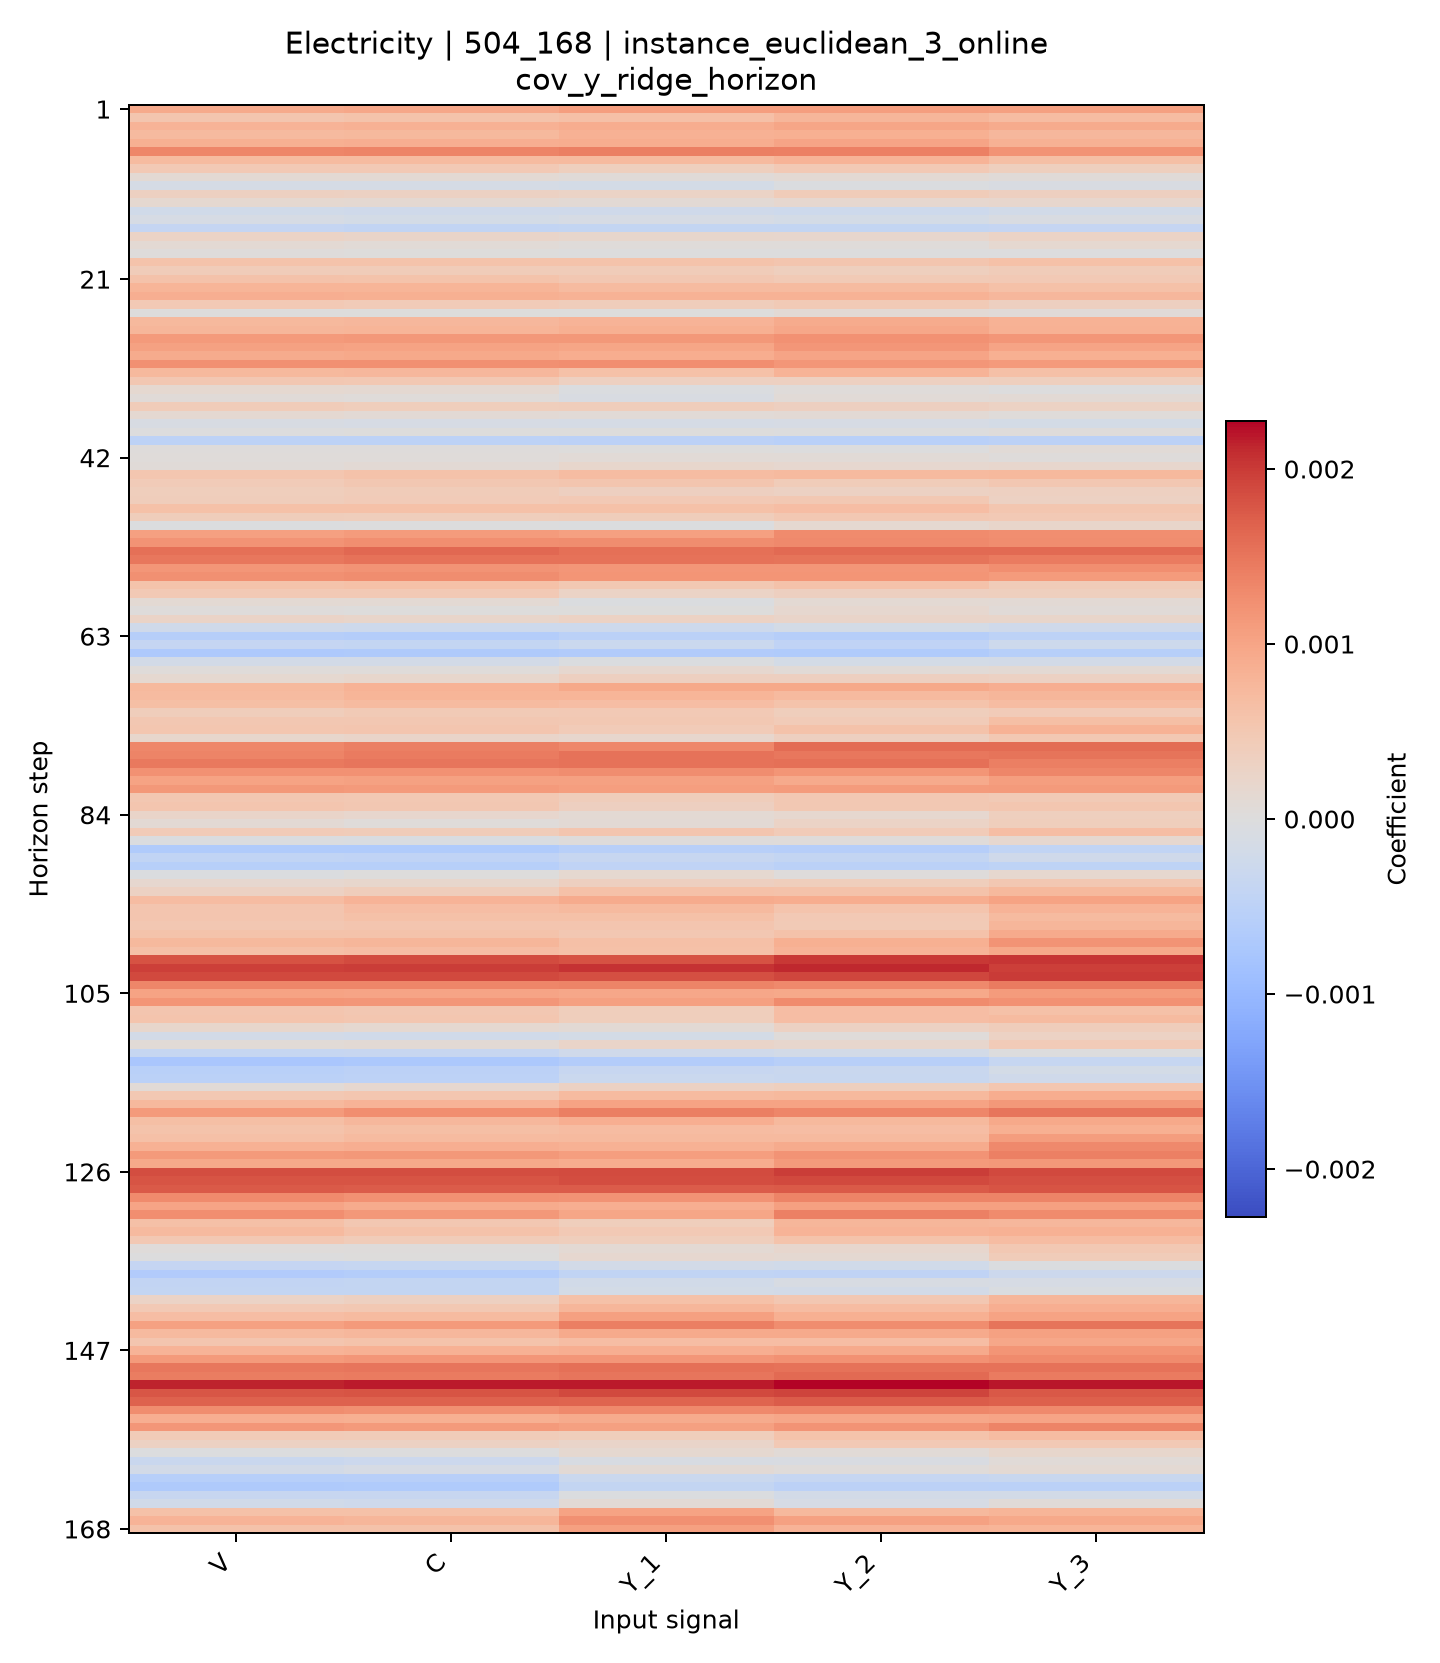

The file beside this chart, header and first rows:
horizon, V, C, Y_1, Y_2, Y_3
1, 0.0009263, 0.0009638, 0.001081, 0.001076, 0.00106
2, 0.0005422, 0.0005737, 0.0006339, 0.0007773, 0.0006922
3, 0.0008113, 0.0008397, 0.000897, 0.0009908, 0.0009228
4, 0.0007282, 0.0007355, 0.0008394, 0.0008655, 0.0007595
5, 0.0008587, 0.0008762, 0.0008987, 0.0009996, 0.0008363
6, 0.001343, 0.001353, 0.001419, 0.0014, 0.001206
7, 0.0006993, 0.0007034, 0.0007165, 0.0008068, 0.0006534
8, 0.000467, 0.0004671, 0.0003603, 0.0004735, 0.0003678
9, 0.0001112, 0.0001156, 5.748697847748929e-05, 0.0001117, 5.914096051407798e-05
10, -0.0001335, -0.000132, -0.0001542, -4.278089739508278e-05, -7.954880611941116e-05
11, 0.0003276, 0.0003173, 0.0002743, 0.0004155, 0.0003431
12, 0.0001481, 0.0001376, 0.0001056, 0.0001736, 0.0001845
13, -0.0001994, -0.0002183, -0.000223, -0.0002522, -0.0001829
14, -0.0001166, -0.0001449, -0.0001206, -0.0001584, -7.129911600706738e-05
15, -0.0003804, -0.0004127, -0.0003996, -0.0003999, -0.0003886
16, 0.0002744, 0.0002323, 0.0002091, 0.0001853, 0.0002798
17, 0.0001086, 7.59018040662193e-05, 4.728248102606196e-05, 4.237238425350304e-05, 0.0001569
18, 2.8672170858040277e-05, 1.4902217814544423e-05, -6.8652819940593404e-06, -7.749761633230754e-06, -8.463710714459998e-06
19, 0.0005836, 0.0005807, 0.0005836, 0.0005458, 0.0006067
20, 0.0004158, 0.0004254, 0.0004172, 0.0003707, 0.0004229
21, 0.000587, 0.0005853, 0.000501, 0.0004446, 0.0004722
22, 0.0007859, 0.0007934, 0.0007096, 0.0006933, 0.0006097
23, 0.0008728, 0.0008664, 0.0008319, 0.0008281, 0.0007506
24, 0.0004647, 0.0004358, 0.0003914, 0.0004587, 0.0003494
25, 9.515121574063031e-06, 5.969505713988058e-06, 1.7006322139111e-05, 9.568157060010312e-05, 5.944828936056464e-05
26, 0.0007436, 0.0007573, 0.0008022, 0.0009199, 0.0008196
27, 0.0007738, 0.0007903, 0.0008629, 0.0009607, 0.000842
28, 0.001135, 0.001144, 0.001155, 0.00122, 0.001166
29, 0.001037, 0.001029, 0.0009877, 0.001156, 0.000997
30, 0.0009172, 0.0009531, 0.0008896, 0.001009, 0.000863
31, 0.001228, 0.001235, 0.001254, 0.001166, 0.00113
32, 0.0007312, 0.0007567, 0.0006151, 0.0008021, 0.0006304
33, 0.0004978, 0.0004844, 0.0003273, 0.0003218, 0.0003596
34, 0.000143, 0.0001338, -5.0221647653598095e-05, 3.592441570135764e-05, -1.4758479394515667e-05
35, 6.607684892853871e-05, 4.881728810069656e-05, -8.410498416999006e-05, 8.408331638499623e-05, 0.0001007
36, 0.0004117, 0.0003796, 0.0003933, 0.0003427, 0.0003008
37, 0.0001279, 9.361304862874698e-05, 7.405798058264193e-05, 8.993256879578308e-05, 4.301905834206764e-05
38, -9.979693429500442e-05, -0.0001129, -0.0001343, -0.0001239, -0.0001501
39, -7.753378969271856e-06, 1.2429486623559359e-06, 1.000901723663534e-05, -9.04338257432979e-06, 1.783557653261335e-05
40, -0.000483, -0.0004826, -0.000499, -0.0005332, -0.0005045
41, 3.0268503503307738e-05, 2.463970750623885e-05, 6.1968820851863354e-06, -6.916006475371335e-06, 8.121893162148293e-05
42, 4.655744867446314e-05, 4.099029138089767e-05, 8.237248844150545e-05, 7.211589949988638e-05, 3.5164553639603276e-05
43, 6.839144022649034e-05, 0.0001034, 0.0002102, 0.000161, 0.0001777
44, 0.0005269, 0.0005937, 0.0006842, 0.0007164, 0.0007443
45, 0.000437, 0.0005037, 0.000544, 0.0004258, 0.0004993
46, 0.0003831, 0.0004249, 0.0003422, 0.000311, 0.0003243
47, 0.0003918, 0.000444, 0.0004621, 0.0004907, 0.0003132
48, 0.0006187, 0.0006165, 0.0006202, 0.0006647, 0.0005154
49, 0.0003976, 0.000377, 0.0004, 0.0004962, 0.0004726
50, -1.9976302495007134e-05, -2.029850663190879e-06, -3.419442756013823e-05, 0.0001546, 0.000227
51, 0.001056, 0.00111, 0.001062, 0.001287, 0.001248
52, 0.001193, 0.001249, 0.001263, 0.001298, 0.001276
53, 0.001552, 0.001621, 0.001553, 0.0016, 0.001604
54, 0.001488, 0.001535, 0.001534, 0.001516, 0.001451
55, 0.00117, 0.0012, 0.001161, 0.001161, 0.001246
56, 0.001235, 0.001263, 0.001186, 0.001175, 0.001113
57, 0.0005737, 0.0006092, 0.0004915, 0.0006012, 0.0004261
58, 0.0004719, 0.0004773, 0.0002694, 0.000343, 0.000362
59, 0.0001227, 0.0001082, -4.418313450716829e-05, 0.0001198, 9.912729117371425e-05
60, 2.9475703558106646e-05, 8.063069696514035e-06, 4.639658403042824e-06, 0.0001606, 6.52491781999451e-05
... 108 more rows
